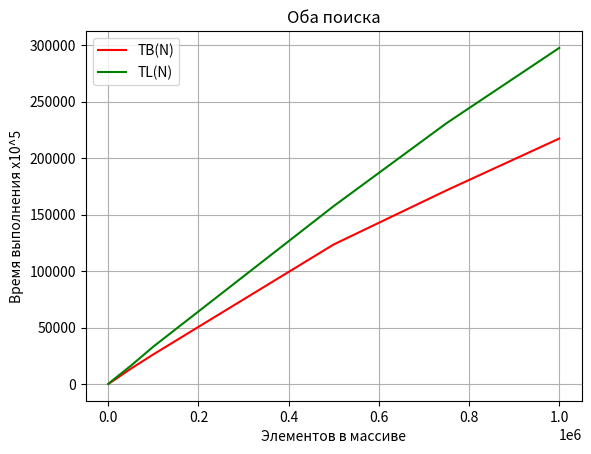

Source code (Python):
import matplotlib.pyplot as plt
N=[100, 250, 500, 1000, 5000, 10000, 50000, 100000, 500000, 750000, 1000000]
T=[20, 68, 143, 286, 1302, 2582, 13500, 26200, 123600, 171500, 217400]
X=[100, 250, 500, 1000, 5000, 10000, 50000, 100000, 500000, 750000, 1000000]
Y=[41, 92, 181, 348, 1698, 3359, 16100, 33100, 157600, 231000, 297700]
plt.plot(N, T,  color='red', label='TB(N)')
plt.plot(X, Y, color='green', label='TL(N)')
plt.xlabel('Элементов в массиве')
plt.ylabel('Время выполнения x10^5')
plt.title('Оба поиска')
plt.grid()
plt.legend()
plt.show()